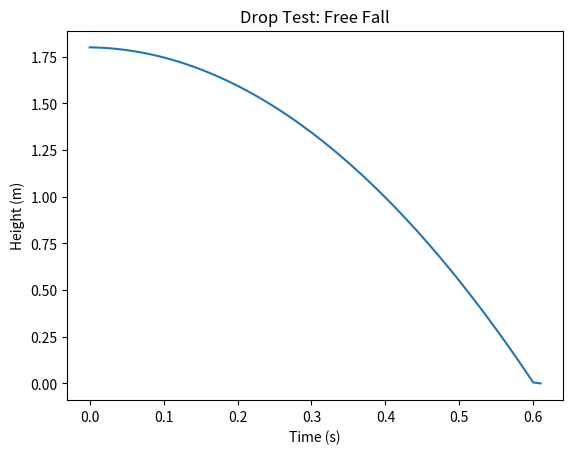

Generate this figure with matplotlib:
import matplotlib.pyplot as plt

# parameters
g = 9.81       # acceleration due to gravity (m/s^2)
h0 = 1.8        # initial height (m)
v0 = 0         # initial velocity (m/s)
dt = 0.01      # time step (s)

t, h, v = 0, h0, v0
times, heights = [t], [h]

while h > 0:
    v -= g * dt
    h += v * dt
    if h < 0:
        h = 0
    t += dt
    times.append(t)
    heights.append(h)

plt.plot(times, heights)
plt.xlabel('Time (s)')
plt.ylabel('Height (m)')
plt.title('Drop Test: Free Fall')
plt.show()
